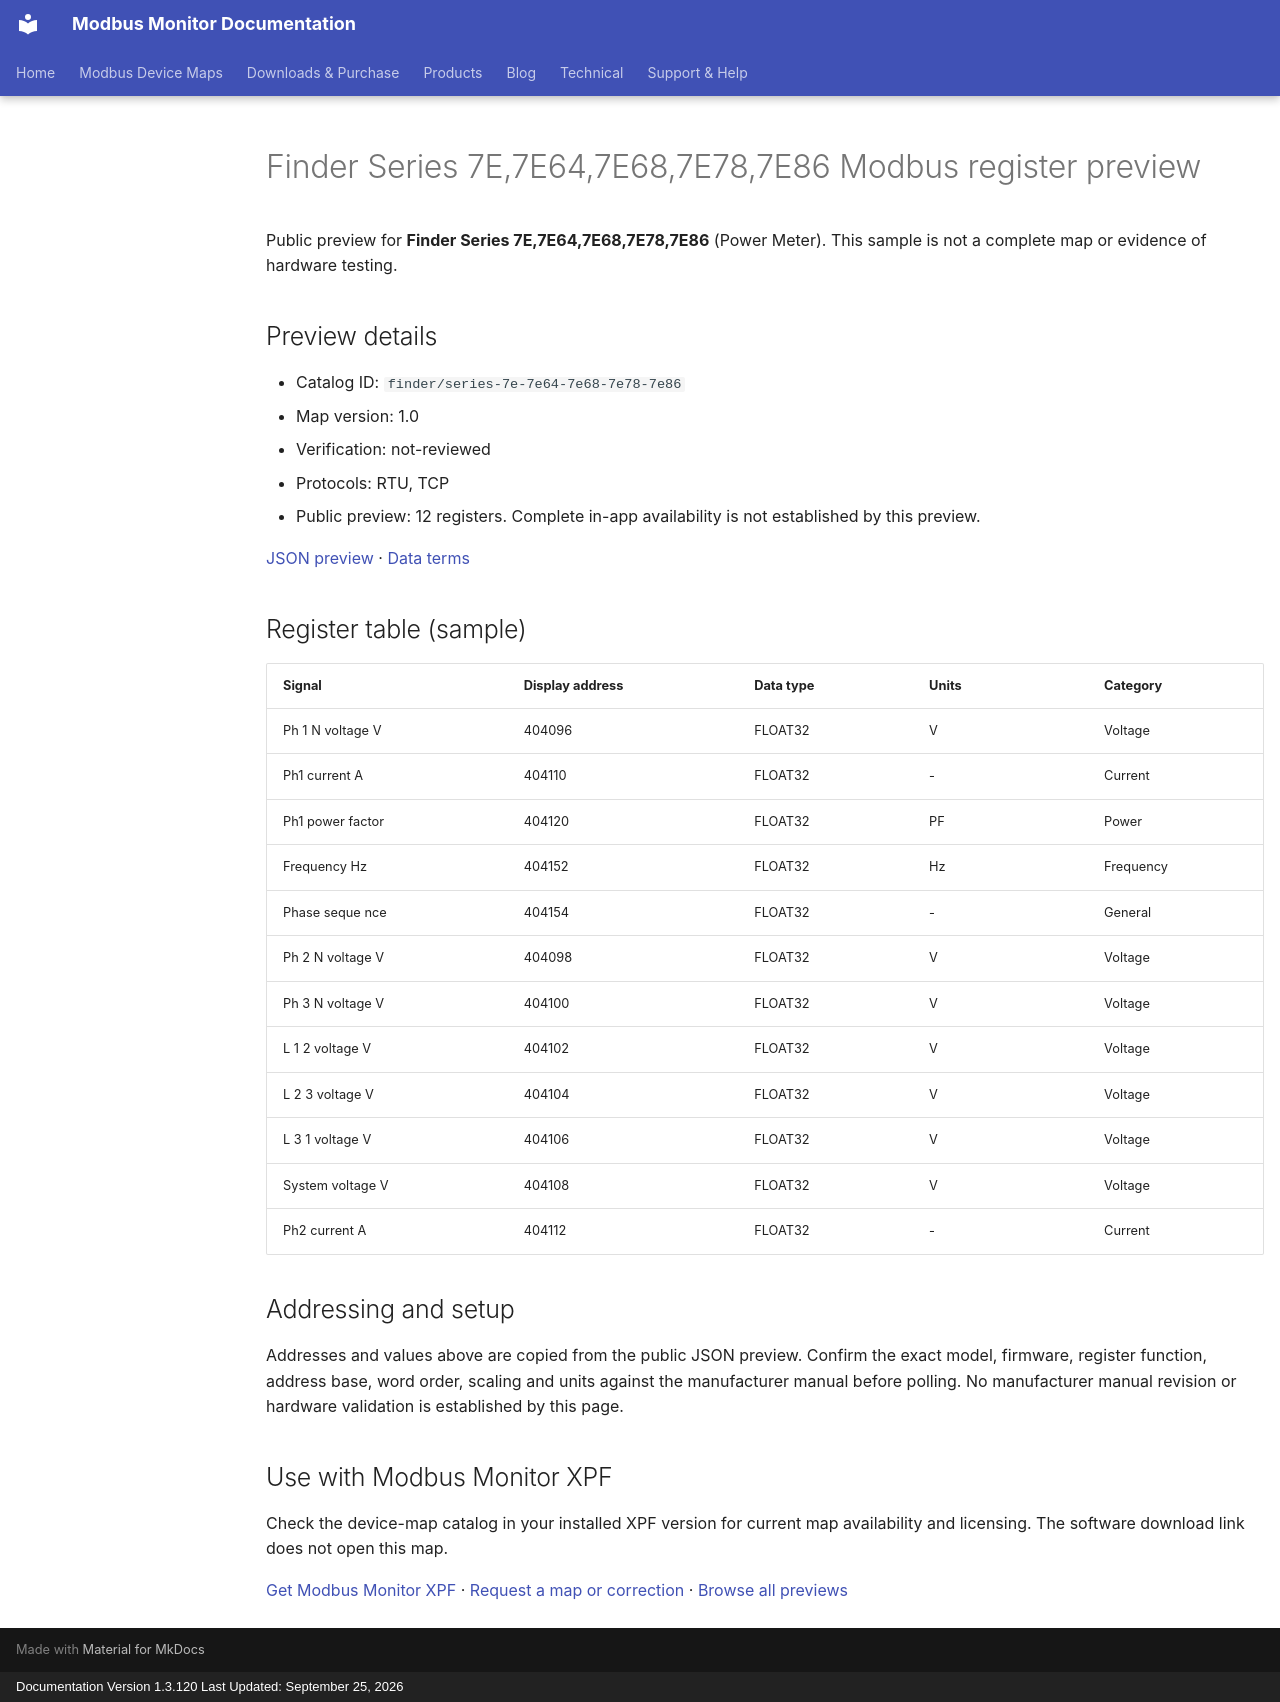

repository: Modbus-Monitor/modbus-monitor-docs · page: modbus-device-maps/previews/finder/series-7e-7e64-7e68-7e78-7e86/index.html · generator: mkdocs · copyright: Documentation Version 1.3.120 Last Updated: September 25, 2026

---
title: "Finder Series 7E,7E64,7E68,7E78,7E86 Modbus register preview"
description: "Sample register addresses and data types for Finder Series 7E,7E64,7E68,7E78,7E86. Public preview with JSON source and verification status."
---

# Finder Series 7E,7E64,7E68,7E78,7E86 Modbus register preview

Public preview for **Finder Series 7E,7E64,7E68,7E78,7E86** (Power Meter).
This sample is not a complete map or evidence of hardware testing.

## Preview details

- Catalog ID: `finder/series-7e-7e64-7e68-7e78-7e86`
- Map version: 1.0
- Verification: not-reviewed
- Protocols: RTU, TCP
- Public preview: 12 registers. Complete in-app availability is not established by this preview.

[JSON preview](https://modbus-monitor.github.io/modbus-device-maps/maps/finder/series-7e-7e64-7e68-7e78-7e86.json) · [Data terms](https://modbus-monitor.github.io/modbus-device-maps/data-license/)

## Register table (sample)

| Signal | Display address | Data type | Units | Category |
|---|---|---|---|---|
| Ph 1 N voltage V | 404096 | FLOAT32 | V | Voltage |
| Ph1 current A | 404110 | FLOAT32 | - | Current |
| Ph1 power factor | 404120 | FLOAT32 | PF | Power |
| Frequency Hz | 404152 | FLOAT32 | Hz | Frequency |
| Phase seque nce | 404154 | FLOAT32 | - | General |
| Ph 2 N voltage V | 404098 | FLOAT32 | V | Voltage |
| Ph 3 N voltage V | 404100 | FLOAT32 | V | Voltage |
| L 1 2 voltage V | 404102 | FLOAT32 | V | Voltage |
| L 2 3 voltage V | 404104 | FLOAT32 | V | Voltage |
| L 3 1 voltage V | 404106 | FLOAT32 | V | Voltage |
| System voltage V | 404108 | FLOAT32 | V | Voltage |
| Ph2 current A | 404112 | FLOAT32 | - | Current |

## Addressing and setup

Addresses and values above are copied from the public JSON preview. Confirm the exact model, firmware, register function, address base, word order, scaling and units against the manufacturer manual before polling. No manufacturer manual revision or hardware validation is established by this page.

## Use with Modbus Monitor XPF

Check the device-map catalog in your installed XPF version for current map availability and licensing. The software download link does not open this map.

[Get Modbus Monitor XPF](https://docs.quantumbitsolutions.com/downloads-purchase/) · [Request a map or correction](https://github.com/Modbus-Monitor/modbus-device-maps/issues/new/choose) · [Browse all previews](https://docs.quantumbitsolutions.com/modbus-device-maps/)

<script type="application/ld+json">{"@context": "https://schema.org", "@type": "Dataset", "name": "Finder Series 7E,7E64,7E68,7E78,7E86 public register preview", "description": "Sample register addresses and data types; not a complete map or hardware verification.", "url": "https://docs.quantumbitsolutions.com/modbus-device-maps/previews/finder/series-7e-7e64-7e68-7e78-7e86/", "license": "https://modbus-monitor.github.io/modbus-device-maps/data-license/", "creator": {"@type": "Organization", "name": "Quantum Bit Solutions", "url": "https://quantumbitsolutions.com/"}, "distribution": {"@type": "DataDownload", "encodingFormat": "application/json", "contentUrl": "https://modbus-monitor.github.io/modbus-device-maps/maps/finder/series-7e-7e64-7e68-7e78-7e86.json"}}</script>
